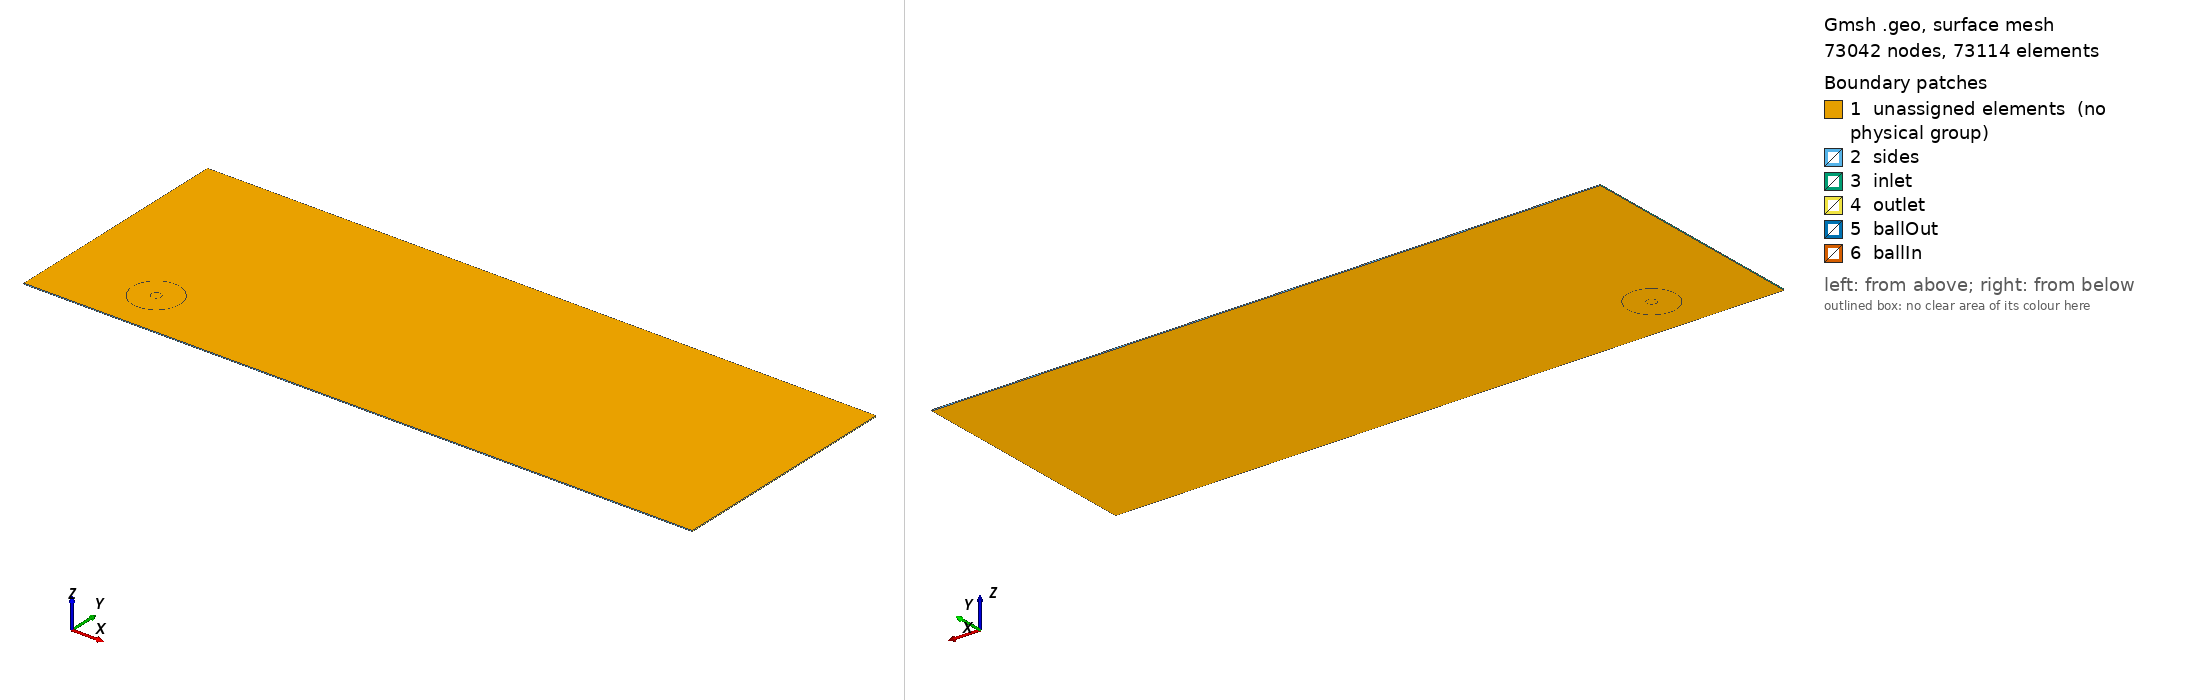

Gmsh geometry script, surface-meshed: 73042 nodes, 73114 surface elements. Boundary patches (legend numbers): 1 unassigned elements (no physical group), 2 sides, 3 inlet, 4 outlet, 5 ballOut, 6 ballIn. Left view from above one corner, right view from below the opposite corner. Legend entries are the model's physical surfaces; 'unassigned elements' are surfaces in no physical group. The drawing asked Gmsh for element sizes between 1% and 20% of the model's largest extent; the script's own settings can give other sizes.

=== projectile.geo (drawn) ===
ll = 0.01;
a = 0.1;  // ball radius
b = 5*a;  // outer ball radius
N1 = 20;
N2 = 20;
l3 = 5*N1; // number of horizontal split of domain
l4 = 2*N1; // number of vertical split of domain


hx = 0;
hy = 0;

sx = 0;
sy = 0;

Point(1) = {a+sx,0+sy,0};
Point(2) = {b+sx,0+sy,0};
//+
Line(1) = {1, 2};
//+
Extrude {{0,0,1}, {sx, sy, 0}, Pi/2} {
  Line{1};
}
//+
Line Loop(1) = {3, 2, -4, -1};
//+
//Plane Surface(6) = {1};
//+
//+
Symmetry {0, 1, 0, -sy} {
  Duplicata { Surface{5}; }
}

//+
Symmetry {1, 0, 0, -sx} {
  Duplicata { Surface{5}; }
}
//+
Symmetry {1, 0, 0, -sx} {
  Duplicata { Surface{6}; }
}

Transfinite Line {1,2,12,-9} = N1 Using Progression 1.1;
Transfinite Line {3,4,15,13,20,18,10,8} = N2;

//Transfinite Line {46,47,48,49} = 100;
Transfinite Surface {5} = {1,2,4,3}; //{94, 95, 92, 93};
Transfinite Surface {11} = {4,3,21,20};
Transfinite Surface {16} = {15,19,21,20};
Transfinite Surface {6} = {1,2,15,19};
Recombine Surface {5,11,6,16};


//+
// Extrude {0, 0, .05} {
//   Surface{11}; Surface{5}; Surface{6}; Surface{16}; Layers{1}; Recombine;
// }
//+

Point(46) = {-2+hx, -1+hy, 0, 0.10};
Point(47) = {12+hx, -1+hy, 0, 0.10};
Point(48) = {12+hx, 4+hy, 0, 0.10};
Point(49) = {-2+hx, 4+hy, 0, 0.10};
//+
Line(92) = {46, 47};
//+
Line(93) = {47, 48};
//+
Line(94) = {48, 49};
//+
Line(95) = {49, 46};
//+
Line Loop(2) = {94, 95, 92, 93};
//+
Plane Surface(109) = {2};
Transfinite Line {94,  92} = 250;
Transfinite Line {95, 93} = 140;

//Transfinite Line {46,47,48,49} = 100;
Transfinite Surface {109} = {46,47,48,49}; //{94, 95, 92, 93};
Recombine Surface {109};
Extrude {0, 0, 0.02} {
  Surface{109}; Surface{5}; Surface{11}; Surface{16}; Surface{6}; Layers{1}; Recombine;
}
//+
Physical Surface("inlet") = {122};
//+
Physical Surface("outlet") = {130};
//+
Physical Surface("sides") = {118,126};
//+
Physical Surface("ballIn") = {174, 152, 218, 196};
//+
Physical Surface("ballOut") = {144, 166, 188, 210};
//+
Physical Volume("front") = {2, 3, 4, 5};
//+
Physical Volume("background") = {1};
